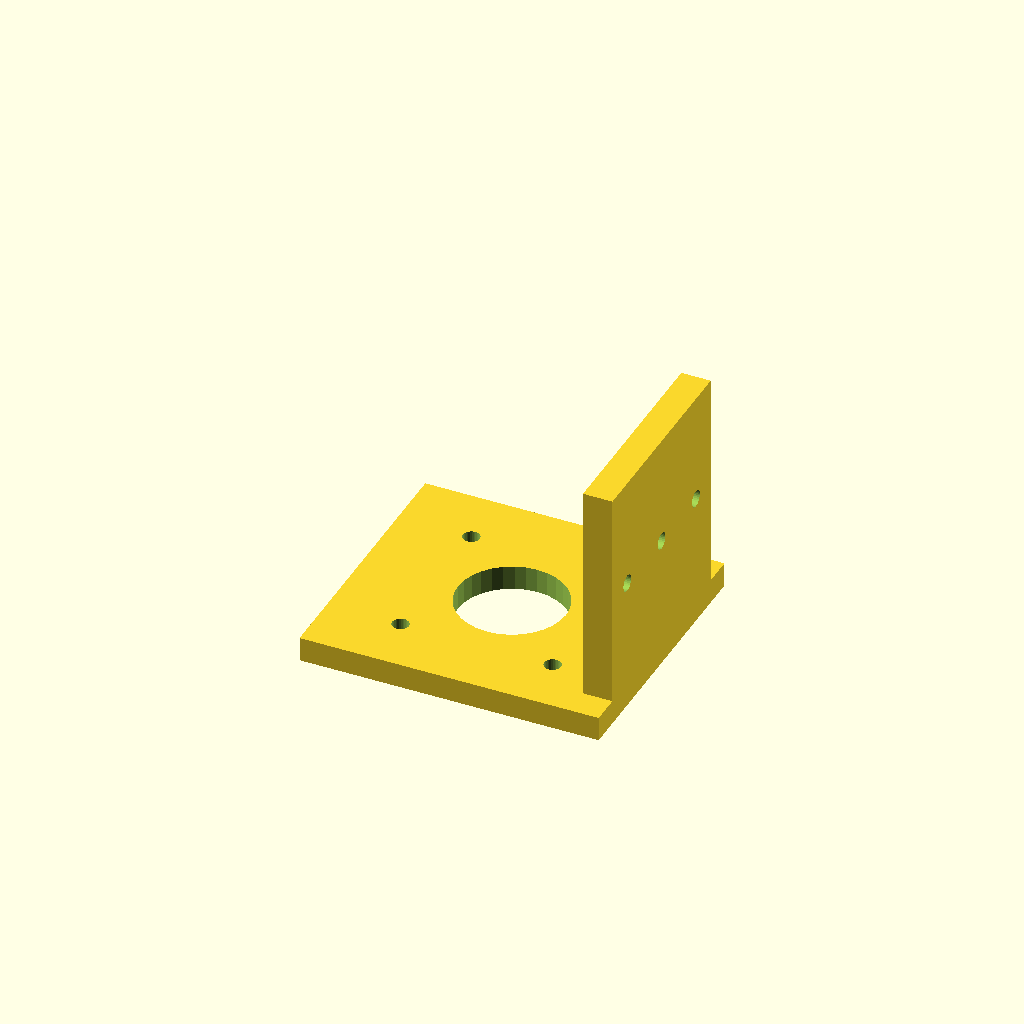
Cell 1: the model at its default parameters.
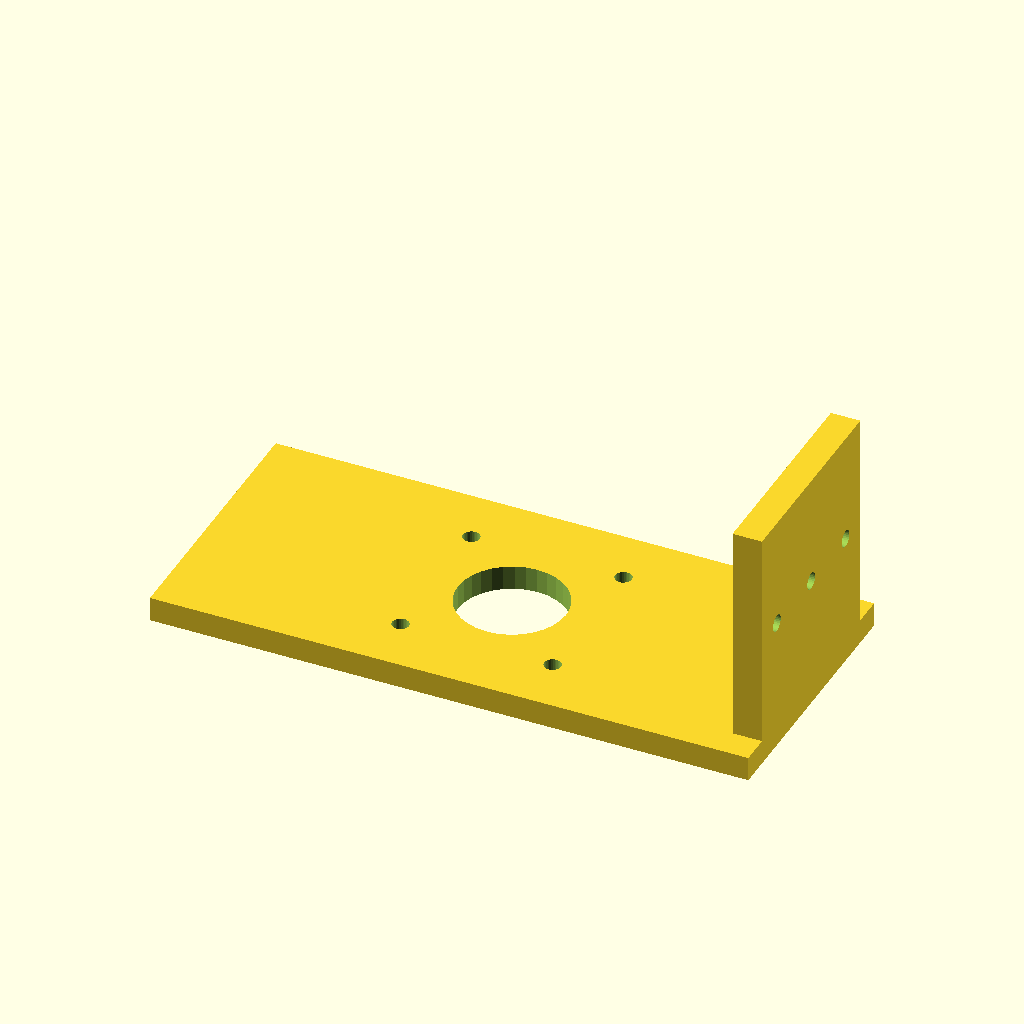
Cell 2: the same model with plate_w = 122.
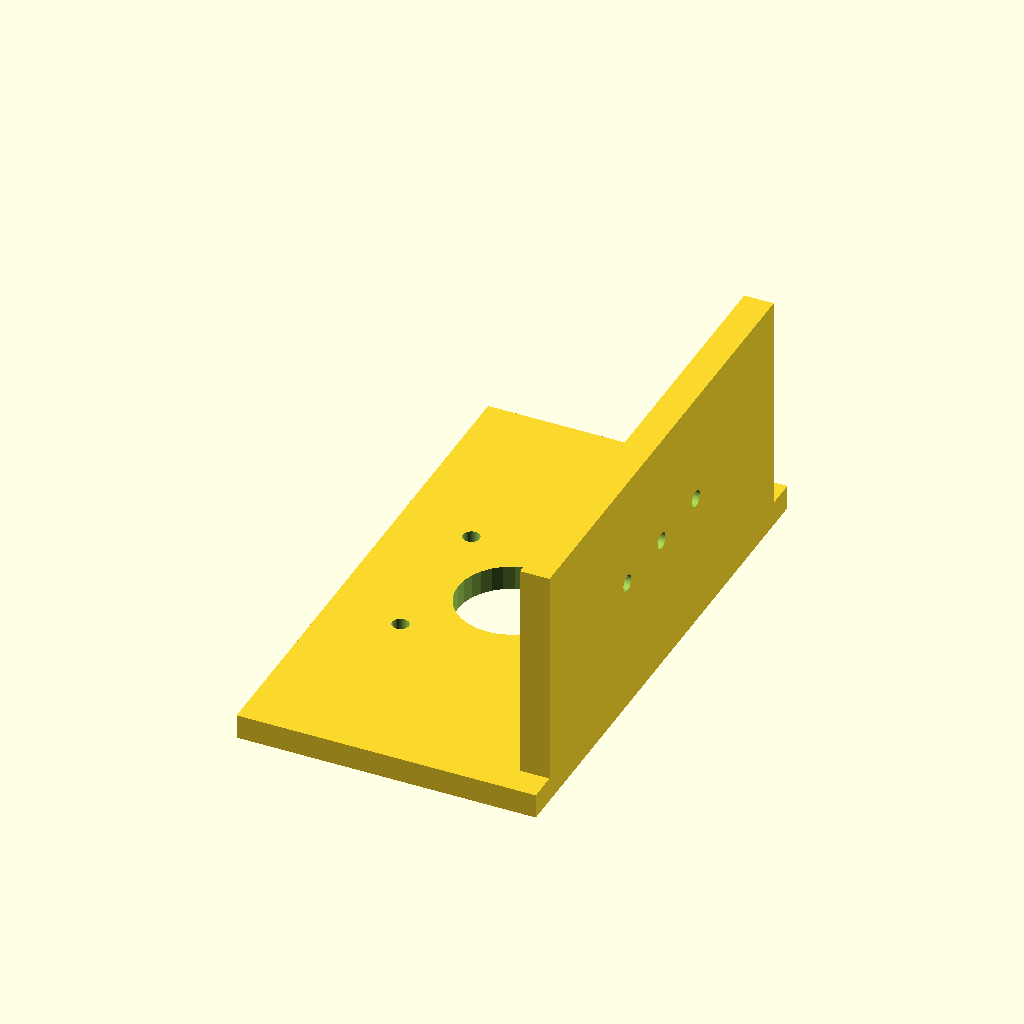
Cell 3: the same model with plate_d = 110.
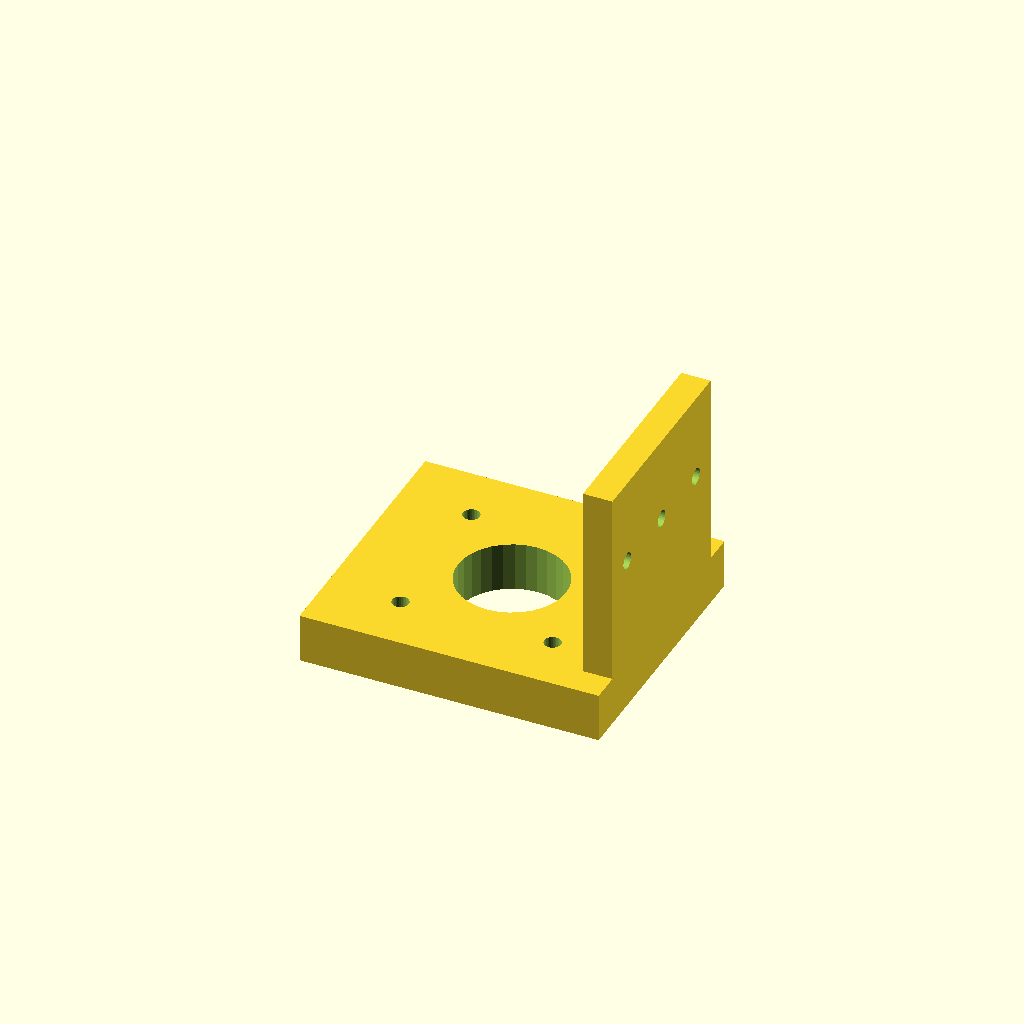
Cell 4: plate_t = 10 (everything else at default).
One fixed orthographic camera (rotation 55°, 0°, 25°; colour scheme Cornfield) for every cell.
Source of the model, optional_data/data/gen2/motormounts/part_0044.scad:
$fn = 32;

// ----------------------------------------------------------------------
// Motor mount plate: NEMA17, 61 x 55 x 55 mm
// ----------------------------------------------------------------------

// --- parameters (mm) ---
plate_w = 61;             // plate length, X
plate_d = 55;             // plate width, Y
plate_t = 5;              // plate thickness
pattern = 31;             // NEMA17 bolt spacing
motor_d = 3.4;            // NEMA17 screw clearance
pilot_d = 22;             // pilot boss bore
second_d = 3.4;           // second fastener hole
wall_h = 50;              // upright height
wall_t = 6;               // upright thickness

module plate() {
  translate([-plate_w / 2, -plate_d / 2, 0]) cube([plate_w, plate_d, plate_t]);
}

module motor_holes() {
  for (sx = [-1, 1]) for (sy = [-1, 1])
    translate([sx * pattern / 2, sy * pattern / 2, -1])
      cylinder(h = plate_t + 2, d = motor_d);
}
module upright() {
  /* wall sunk 1 mm into the plate for a positive overlap */
  translate([plate_w / 2 - wall_t, -plate_d / 2 + wall_t, plate_t - 1])
    cube([wall_t, plate_d - 2 * wall_t, wall_h - plate_t + 1]);
}

difference() {
  union() {
    plate();
    upright();
  }
  motor_holes();
  translate([0, 0, -1]) cylinder(h = plate_t + 2, d = pilot_d);
  for (i = [0 : 2])
    translate([plate_w / 2 - wall_t - 1, (i - 1) * wall_h * 0.3, plate_t + wall_h * 0.45]) rotate([0, 90, 0]) cylinder(h = wall_t + 2, d = second_d);
}
Parameter table extracted from the source (name, type, default, range or options):
plate_w: number, default 61
plate_d: number, default 55
plate_t: number, default 5
pattern: number, default 31
motor_d: number, default 3.4
pilot_d: number, default 22
second_d: number, default 3.4
wall_h: number, default 50
wall_t: number, default 6
